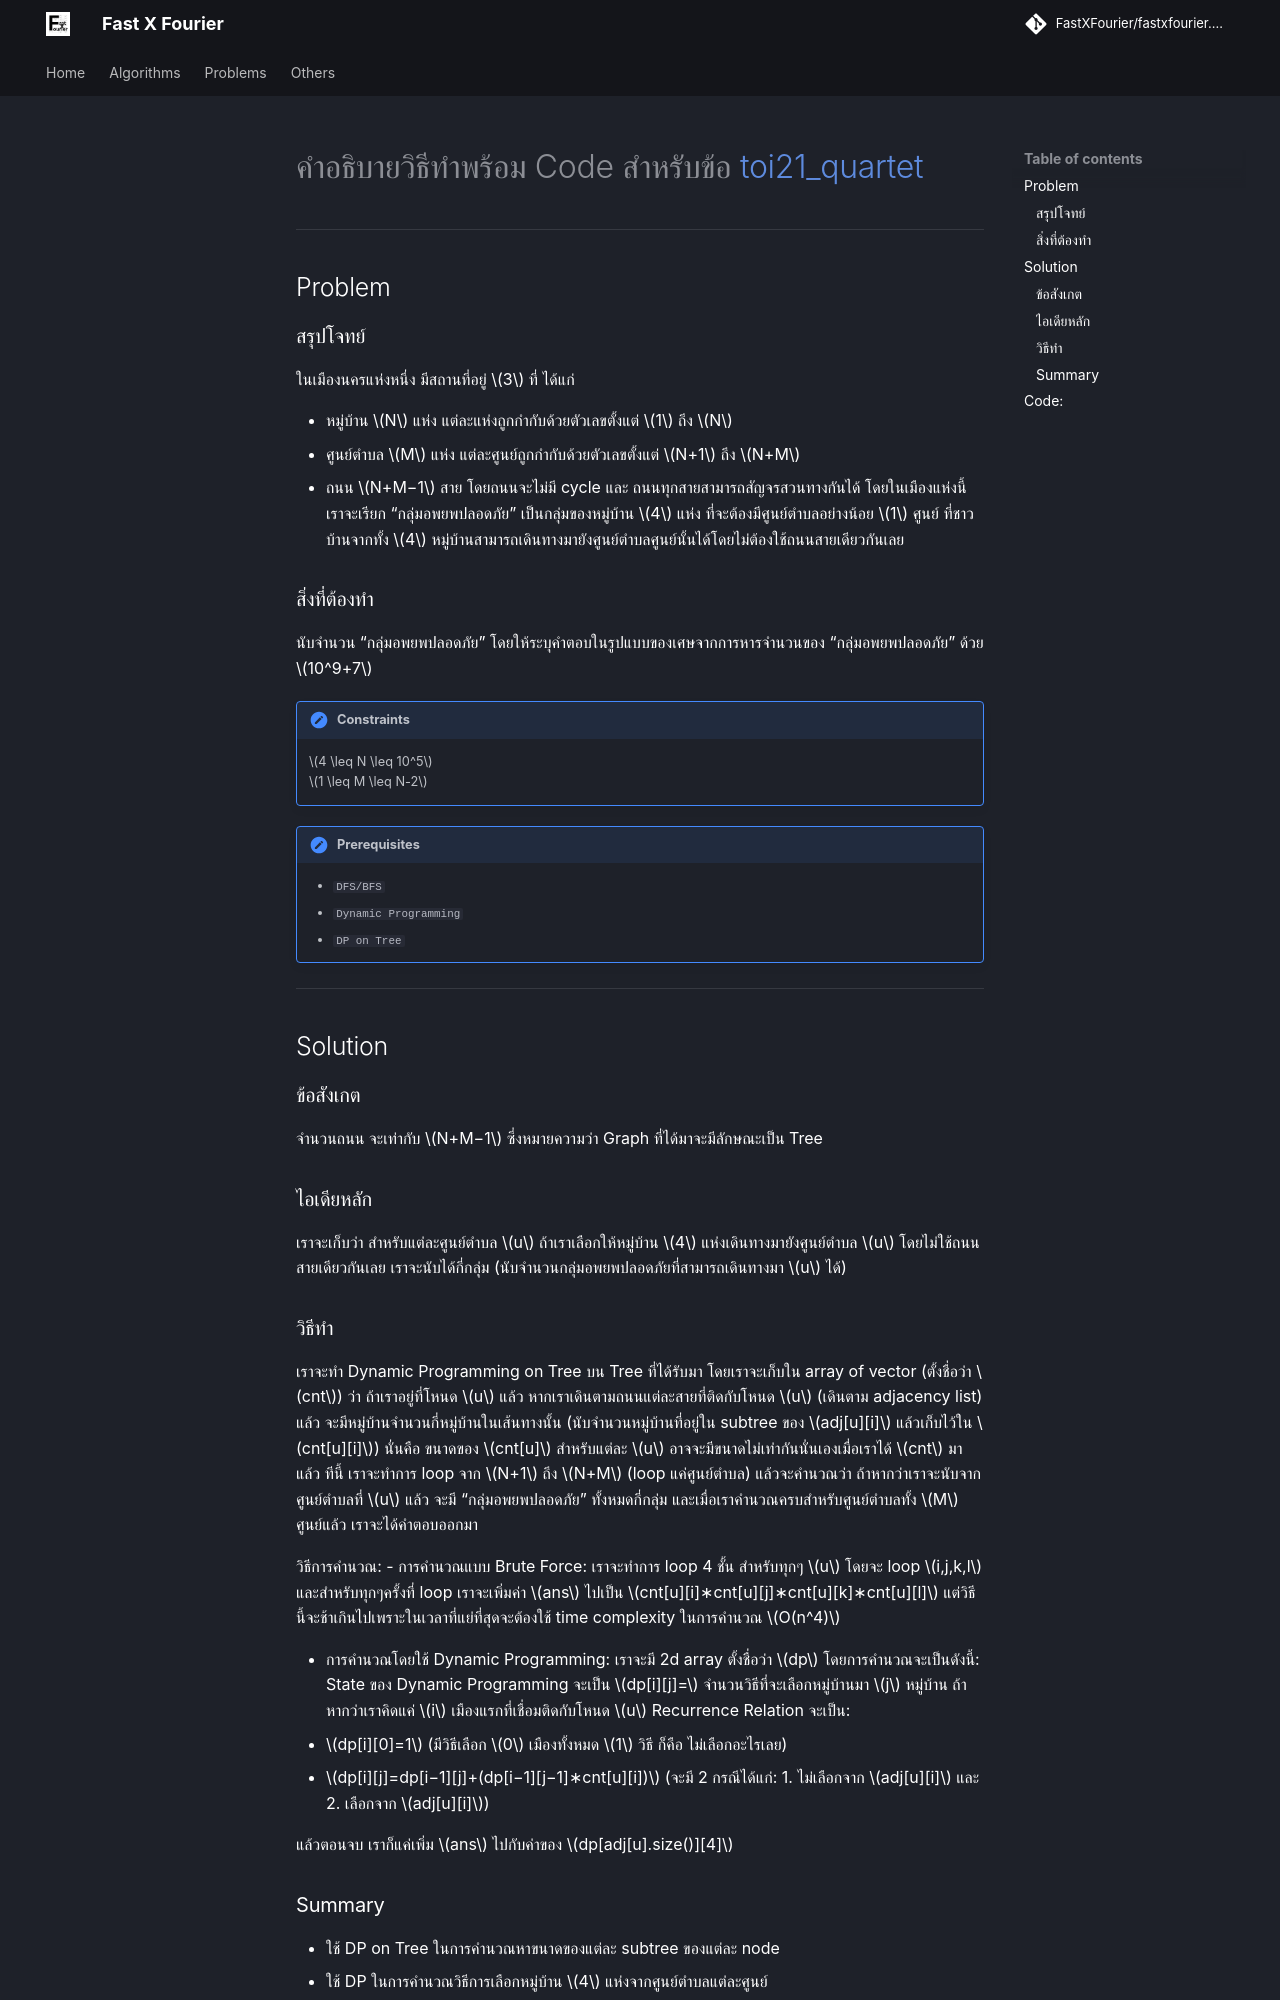

repository: FastXFourier/fastxfourier.github.io · page: problems/toi21_quartet/index.html · generator: mkdocs

---
title: TOI21_Quartet
---
# คำอธิบายวิธีทำพร้อม Code สำหรับข้อ [toi21_quartet](https://otog.in.th/problem/1087)

---

## Problem 

### สรุปโจทย์
ในเมืองนครแห่งหนึ่ง มีสถานที่อยู่ $3$ ที่ ได้แก่

- หมู่บ้าน $N$ แห่ง แต่ละแห่งถูกกำกับด้วยตัวเลขตั้งแต่ $1$ ถึง $N$
- ศูนย์ตำบล $M$ แห่ง แต่ละศูนย์ถูกกำกับด้วยตัวเลขตั้งแต่ $N+1$ ถึง $N+M$
- ถนน $N+M−1$ สาย โดยถนนจะไม่มี cycle และ ถนนทุกสายสามารถสัญจรสวนทางกันได้
  โดยในเมืองแห่งนี้ เราจะเรียก “กลุ่มอพยพปลอดภัย” เป็นกลุ่มของหมู่บ้าน $4$ แห่ง ที่จะต้องมีศูนย์ตำบลอย่างน้อย $1$ ศูนย์ ที่ชาวบ้านจากทั้ง $4$ หมู่บ้านสามารถเดินทางมายังศูนย์ตำบลศูนย์นั้นได้โดยไม่ต้องใช้ถนนสายเดียวกันเลย

### สิ่งที่ต้องทำ
นับจำนวน “กลุ่มอพยพปลอดภัย” โดยให้ระบุคำตอบในรูปแบบของเศษจากการหารจำนวนของ “กลุ่มอพยพปลอดภัย” ด้วย $10^9+7$

!!! note "Constraints"
	$4 \leq N \leq 10^5$<br>
	$1 \leq M \leq N-2$ 

!!! note "Prerequisites"
	- `DFS/BFS`
 	- `Dynamic Programming`
   	- `DP on Tree`

---

## Solution

### ข้อสังเกต
จำนวนถนน จะเท่ากับ $N+M−1$ ซึ่งหมายความว่า Graph ที่ได้มาจะมีลักษณะเป็น Tree

### ไอเดียหลัก
เราจะเก็บว่า สำหรับแต่ละศูนย์ตำบล $u$ ถ้าเราเลือกให้หมู่บ้าน $4$ แห่งเดินทางมายังศูนย์ตำบล $u$ โดยไม่ใช้ถนนสายเดียวกันเลย เราจะนับได้กี่กลุ่ม (นับจำนวนกลุ่มอพยพปลอดภัยที่สามารถเดินทางมา $u$ ได้)
